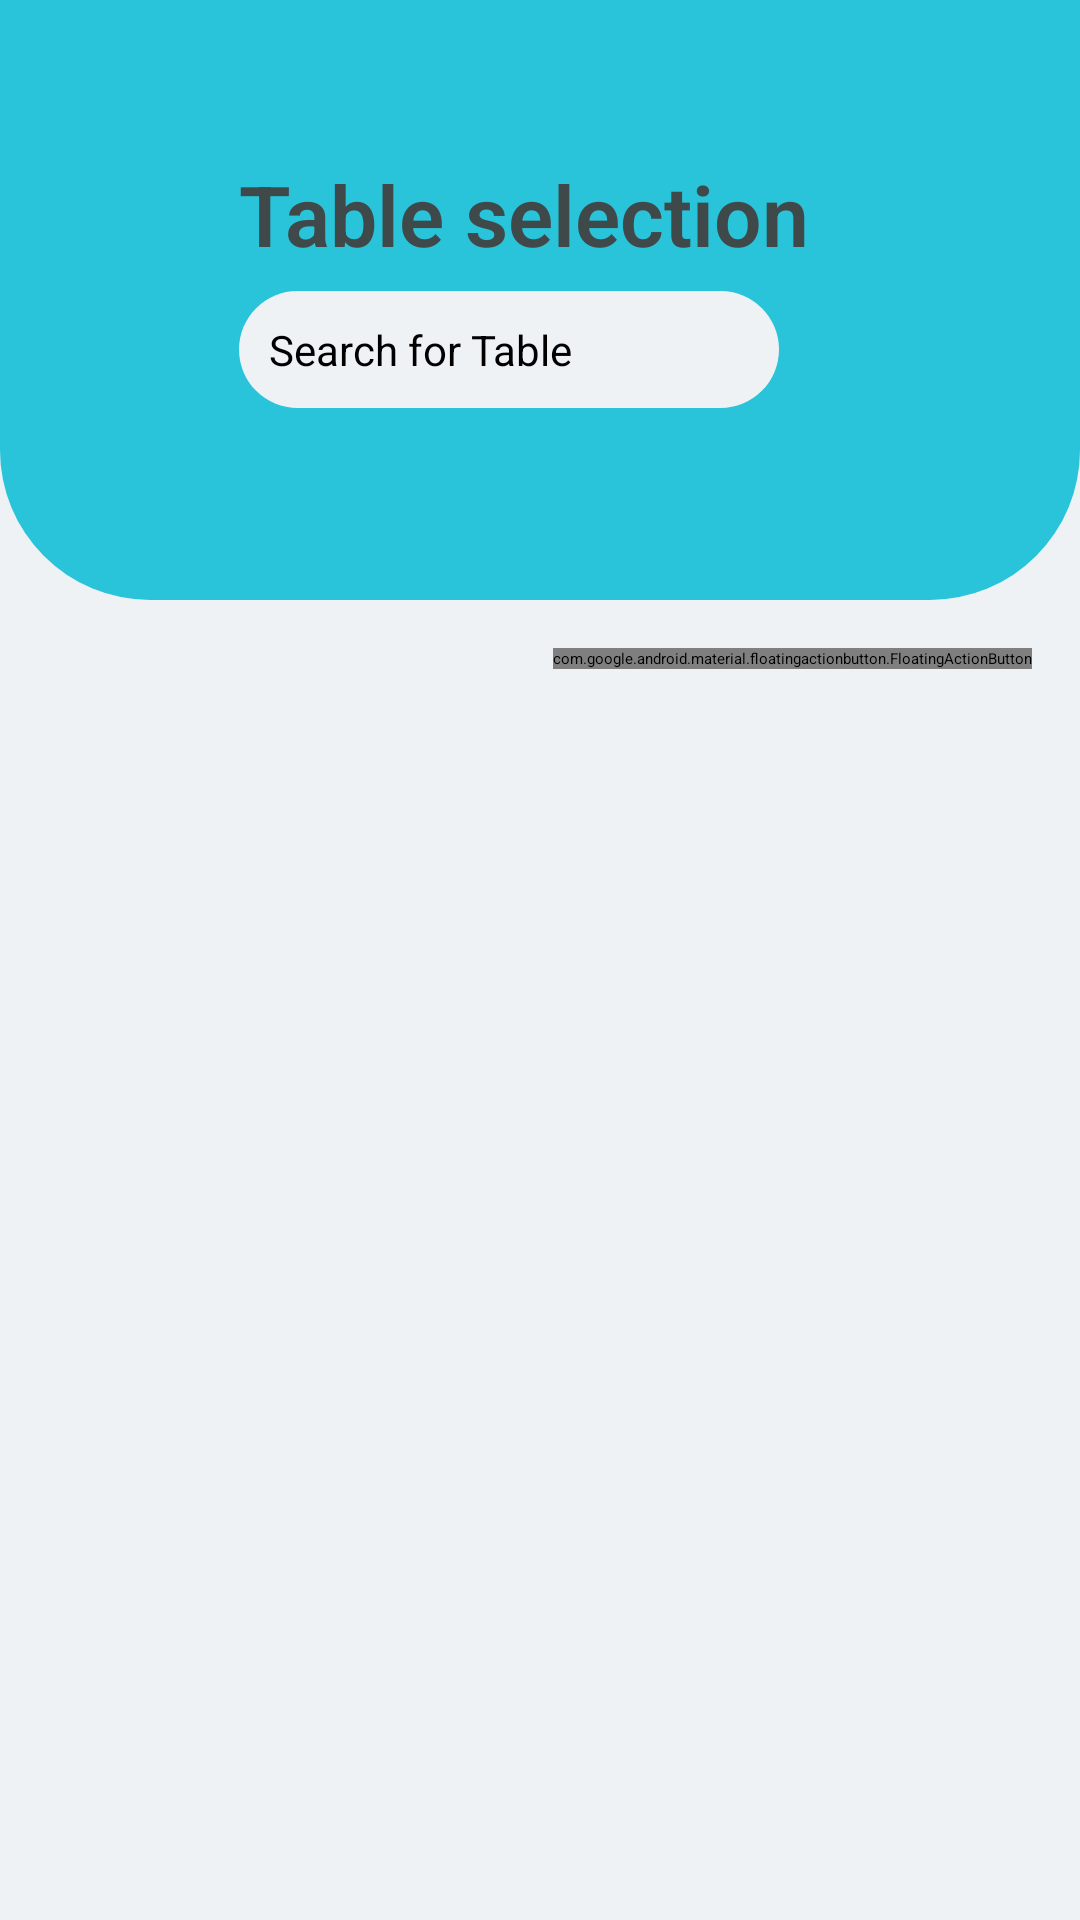

Android layout source for this screen:
<!-- AndroidManifest.xml: application theme Theme.Restaurant -->
<!-- res/layout/activity_tables.xml -->
<?xml version="1.0" encoding="utf-8"?>
<RelativeLayout xmlns:android="http://schemas.android.com/apk/res/android"
    xmlns:app="http://schemas.android.com/apk/res-auto"
    xmlns:tools="http://schemas.android.com/tools"
    android:layout_width="match_parent"
    android:layout_height="match_parent"
    android:background="@color/gray"
    tools:context=".Tables">

    <LinearLayout
        android:layout_width="match_parent"
        android:layout_height="match_parent"
        android:orientation="vertical">

        <RelativeLayout
            android:id="@+id/constraintLayout"
            android:layout_width="match_parent"
            android:layout_height="200dp"
            android:background="@drawable/background_top"
            android:elevation="30dp">

            <LinearLayout
                android:layout_marginTop="20dp"
                android:gravity="center"
                android:layout_width="match_parent"
                android:layout_height="wrap_content"
                android:orientation="horizontal"
                android:padding="20dp">

                <LinearLayout
                    android:layout_marginLeft="20dp"
                    android:layout_width="wrap_content"
                    android:layout_height="wrap_content"
                    android:orientation="vertical"
                    android:padding="10dp">

                    <TextView
                        android:id="@+id/textView"
                        android:layout_width="wrap_content"
                        android:layout_height="wrap_content"

                        android:elevation="10dp"
                        android:fontFamily="sans-serif-light"
                        android:text="Table selection"
                        android:textColor="#F0424141"
                        android:textSize="28sp"
                        android:textStyle="bold" />

                    <TextView
                        android:id="@+id/textView2"
                        android:layout_width="wrap_content"
                        android:layout_height="wrap_content"

                        android:text="" />

                    <EditText
                        android:id="@+id/editTextTextPersonName"
                        android:layout_width="180dp"
                        android:layout_height="wrap_content"

                        android:background="@drawable/edittext_background"
                        android:drawableStart="?android:attr/actionModeWebSearchDrawable"
                        android:ems="10"
                        android:hint="Search for Table"
                        android:inputType="textPersonName"
                        android:padding="10dp"
                        android:textSize="14sp" />

                </LinearLayout>

                <Space
                    android:layout_width="30dp"
                    android:layout_height="match_parent" />

                <ImageView
                    android:id="@+id/imageView"
                    android:layout_width="wrap_content"
                    android:layout_height="109dp"
                    android:elevation="20dp"
                    android:scaleType="fitXY"

                    app:srcCompat="@drawable/logo" />
            </LinearLayout>

        </RelativeLayout>

        <com.google.android.material.floatingactionbutton.FloatingActionButton
            android:id="@+id/btnCat"
            android:layout_width="wrap_content"
            android:layout_height="wrap_content"
            android:layout_gravity="end|bottom"
            android:layout_margin="16dp"

            android:contentDescription="+"
            android:src="@drawable/chicken" />
        <ListView
            android:layout_width="wrap_content"
            android:layout_height="wrap_content">

        </ListView>
    </LinearLayout>
</RelativeLayout>
<!-- resources referenced by this layout -->
<resources>
  <color name="gray">#EEF2F5</color>
  <!-- drawable background_top (drawable) -->
  <?xml version="1.0" encoding="utf-8"?>
  <selector xmlns:android="http://schemas.android.com/apk/res/android">
  <item>
      <shape android:shape="rectangle">
          <solid android:color="@color/blue"></solid>
              <corners android:bottomLeftRadius="50dp"
                  android:bottomRightRadius="50dp">
  
              </corners>
  
      </shape>
  </item>
  </selector>
  <!-- drawable chicken: png bitmap (drawable-v24, 845515 bytes) -->
  <!-- drawable edittext_background (drawable) -->
  <?xml version="1.0" encoding="utf-8"?>
  <selector xmlns:android="http://schemas.android.com/apk/res/android">
      <item>
          <shape android:shape="rectangle">
              <solid android:color="@color/gray"></solid>
              <corners android:radius="50dp">
  
              </corners>
  
          </shape>
      </item>
  </selector>
  <color name="blue">#29C3DA</color>
</resources>
